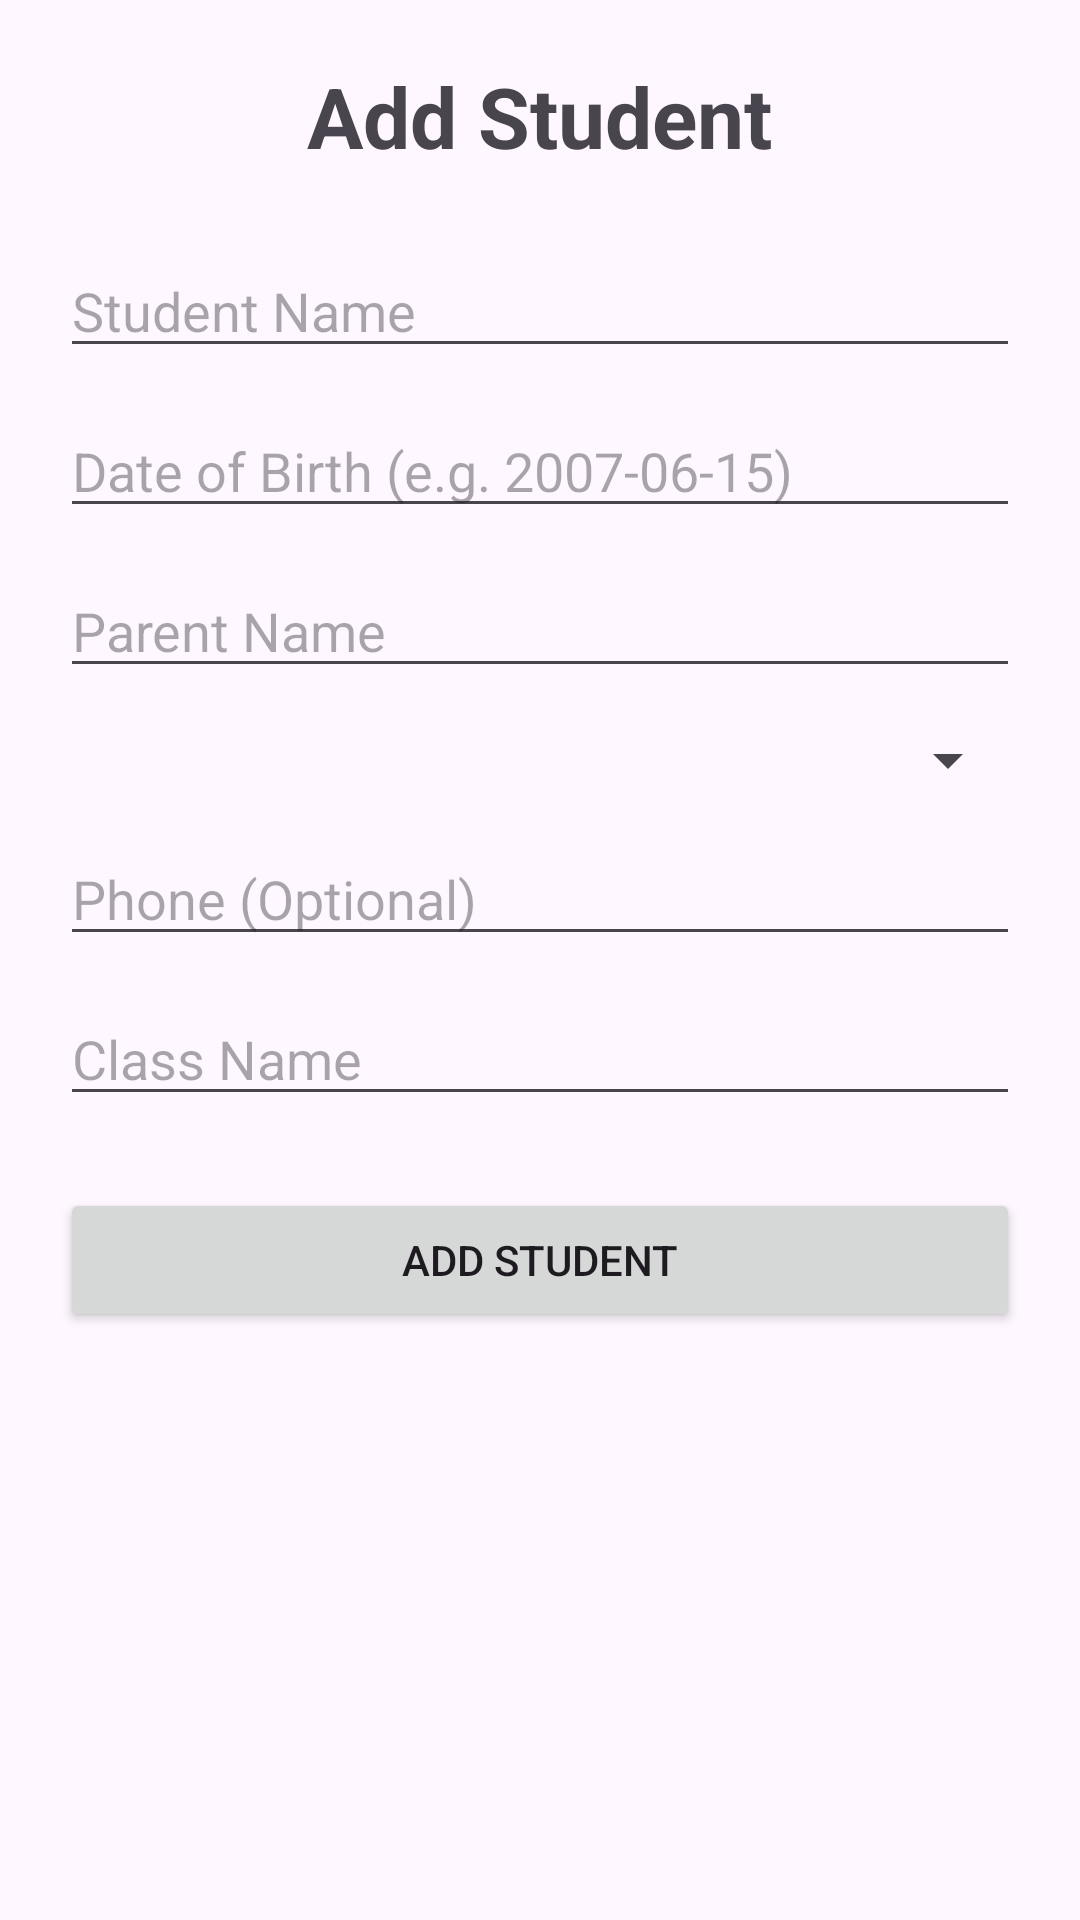

Android layout source for this screen:
<!-- AndroidManifest.xml: application theme Theme.Schoolsync -->
<!-- res/layout/fragment_add_student.xml -->
<ScrollView xmlns:android="http://schemas.android.com/apk/res/android"
    android:layout_width="match_parent"
    android:layout_height="match_parent"
    android:padding="20dp">

    <LinearLayout
        android:layout_width="match_parent"
        android:layout_height="wrap_content"
        android:orientation="vertical"
        android:gravity="center_horizontal">

        <TextView
            android:text="Add Student"
            android:textSize="28sp"
            android:textStyle="bold"
            android:layout_marginBottom="24dp"
            android:layout_width="wrap_content"
            android:layout_height="wrap_content" />

        <EditText
            android:id="@+id/studentNameEditText"
            android:hint="Student Name"
            android:layout_width="match_parent"
            android:layout_height="wrap_content" />

        <EditText
            android:id="@+id/dateOfBirthEditText"
            android:hint="Date of Birth (e.g. 2007-06-15)"
            android:layout_width="match_parent"
            android:layout_height="wrap_content"
            android:layout_marginTop="12dp" />

        <EditText
            android:id="@+id/parentNameEditText"
            android:hint="Parent Name"
            android:layout_width="match_parent"
            android:layout_height="wrap_content"
            android:layout_marginTop="12dp" />

        <Spinner
            android:id="@+id/genderSpinner"
            android:layout_width="match_parent"
            android:layout_height="wrap_content"
            android:layout_marginTop="12dp" />

        <EditText
            android:id="@+id/phoneEditText"
            android:hint="Phone (Optional)"
            android:inputType="phone"
            android:layout_width="match_parent"
            android:layout_height="wrap_content"
            android:layout_marginTop="12dp" />

        <EditText
            android:id="@+id/classNameEditText"
            android:hint="Class Name"
            android:layout_width="match_parent"
            android:layout_height="wrap_content"
            android:layout_marginTop="12dp" />

        <Button
            android:id="@+id/addStudentButton"
            android:text="Add Student"
            android:layout_width="match_parent"
            android:layout_height="wrap_content"
            android:layout_marginTop="24dp"/>
    </LinearLayout>
</ScrollView>
<!-- resources referenced by this layout -->
<resources>
  <style name="Theme.Schoolsync" parent="Base.Theme.Schoolsync" />
  <style name="Base.Theme.Schoolsync" parent="Theme.Material3.DayNight.NoActionBar">
          
          
      </style>
</resources>
